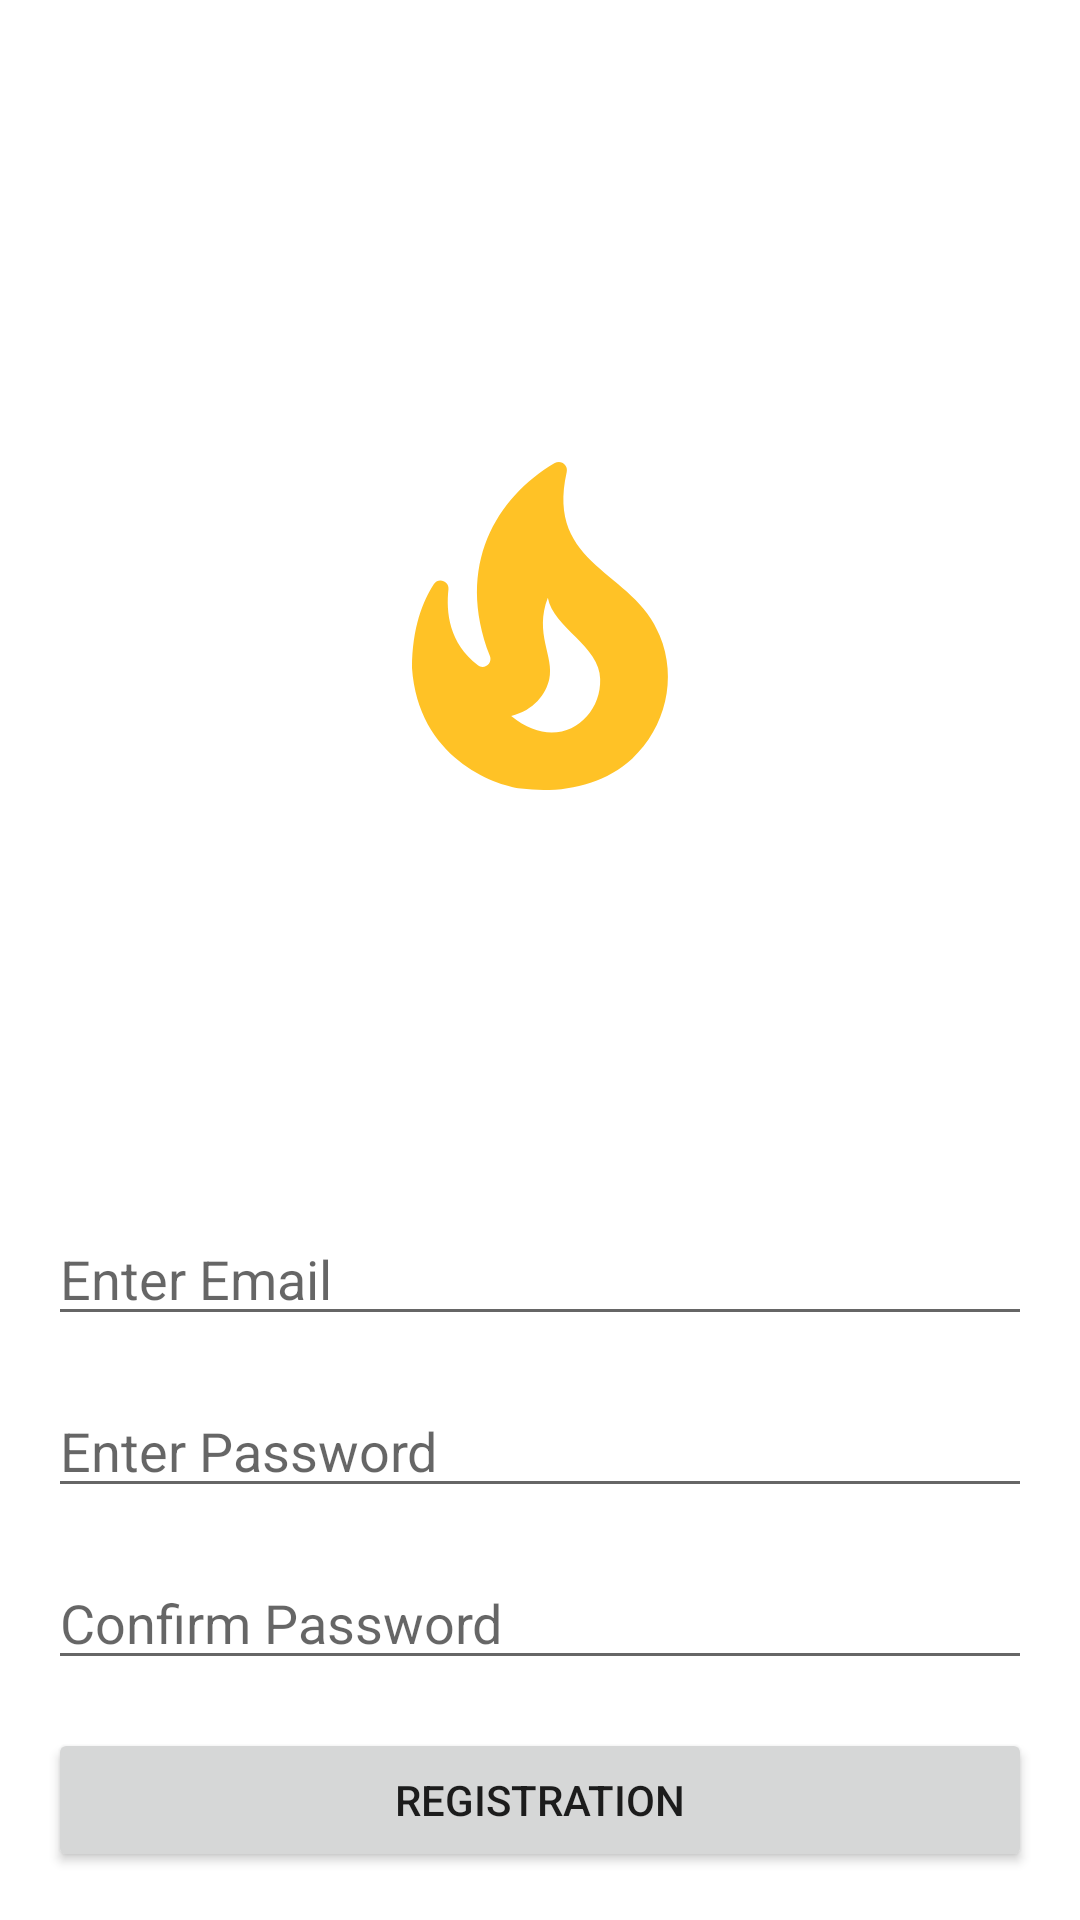

This screen was rendered from an Android layout file. Write that file and the resources it references.
<!-- AndroidManifest.xml: application theme Theme.FirebaseTestTask -->
<!-- res/layout/fragment_registration.xml -->
<?xml version="1.0" encoding="utf-8"?>
<androidx.constraintlayout.widget.ConstraintLayout
    xmlns:android="http://schemas.android.com/apk/res/android"
    xmlns:app="http://schemas.android.com/apk/res-auto"
    android:layout_width="match_parent"
    android:layout_height="match_parent"
    android:padding="@dimen/default_padding">

    <ImageView
        android:layout_width="128dp"
        android:layout_height="128dp"
        android:src="@drawable/ic_baseline_local_fire_department_24"
        app:layout_constraintBottom_toTopOf="@+id/emailField"
        app:layout_constraintEnd_toEndOf="parent"
        app:layout_constraintStart_toStartOf="parent"
        app:layout_constraintTop_toTopOf="parent" />

    <EditText
        android:id="@+id/emailField"
        android:layout_width="match_parent"
        android:layout_height="wrap_content"
        android:inputType="text"
        android:maxLines="1"
        android:layout_marginVertical="@dimen/default_margin"
        android:hint="@string/enter_email_hint"
        app:layout_constraintBottom_toTopOf="@+id/passwordField"
        app:layout_constraintEnd_toEndOf="parent"
        app:layout_constraintStart_toStartOf="parent" />

    <EditText
        android:id="@+id/passwordField"
        android:layout_width="match_parent"
        android:layout_height="wrap_content"
        android:inputType="textPassword"
        android:layout_marginVertical="@dimen/default_margin"
        android:hint="@string/enter_password_hint"
        app:layout_constraintBottom_toTopOf="@+id/confirmPasswordField"
        app:layout_constraintEnd_toEndOf="parent"
        app:layout_constraintStart_toStartOf="parent" />

    <EditText
        android:id="@+id/confirmPasswordField"
        android:layout_width="match_parent"
        android:layout_height="wrap_content"
        android:inputType="textPassword"
        android:layout_marginVertical="@dimen/default_margin"
        android:hint="@string/confirm_password_hint"
        app:layout_constraintBottom_toTopOf="@+id/registrationButton"
        app:layout_constraintEnd_toEndOf="parent"
        app:layout_constraintStart_toStartOf="parent" />

    <Button
        android:id="@+id/registrationButton"
        android:layout_width="match_parent"
        android:layout_height="wrap_content"
        android:text="@string/registration"
        app:layout_constraintBottom_toBottomOf="parent"
        app:layout_constraintEnd_toEndOf="parent"
        app:layout_constraintStart_toStartOf="parent" />

</androidx.constraintlayout.widget.ConstraintLayout>
<!-- resources referenced by this layout -->
<resources>
  <dimen name="default_margin">16dp</dimen>
  <dimen name="default_padding">16dp</dimen>
  <!-- drawable ic_baseline_local_fire_department_24 (drawable) -->
  <vector android:height="32dp" android:tint="#FFC226"
      android:viewportHeight="24" android:viewportWidth="24"
      android:width="32dp" xmlns:android="http://schemas.android.com/apk/res/android">
      <path android:fillColor="@android:color/white" android:pathData="M19.48,12.35c-1.57,-4.08 -7.16,-4.3 -5.81,-10.23c0.1,-0.44 -0.37,-0.78 -0.75,-0.55C9.29,3.71 6.68,8 8.87,13.62c0.18,0.46 -0.36,0.89 -0.75,0.59c-1.81,-1.37 -2,-3.34 -1.84,-4.75c0.06,-0.52 -0.62,-0.77 -0.91,-0.34C4.69,10.16 4,11.84 4,14.37c0.38,5.6 5.11,7.32 6.81,7.54c2.43,0.31 5.06,-0.14 6.95,-1.87C19.84,18.11 20.6,15.03 19.48,12.35zM10.2,17.38c1.44,-0.35 2.18,-1.39 2.38,-2.31c0.33,-1.43 -0.96,-2.83 -0.09,-5.09c0.33,1.87 3.27,3.04 3.27,5.08C15.84,17.59 13.1,19.76 10.2,17.38z"/>
  </vector>
  <string name="confirm_password_hint">Confirm Password</string>
  <string name="enter_email_hint">Enter Email</string>
  <string name="enter_password_hint">Enter Password</string>
  <string name="registration">Registration</string>
  <style name="Theme.FirebaseTestTask" parent="Theme.MaterialComponents.DayNight.DarkActionBar">
          
          <item name="colorPrimary">@color/purple_500</item>
          <item name="colorPrimaryVariant">@color/purple_700</item>
          <item name="colorOnPrimary">@color/white</item>
          
          <item name="colorSecondary">@color/teal_200</item>
          <item name="colorSecondaryVariant">@color/teal_700</item>
          <item name="colorOnSecondary">@color/black</item>
          
          <item name="android:statusBarColor" tools:targetApi="l">?attr/colorPrimaryVariant</item>
          
      </style>
  <!-- not gathered from this repository: default colours our renderer supplied (Android Studio template values) -->
  <color name="purple_500">#FF6200EE</color>
  <color name="purple_700">#FF3700B3</color>
  <color name="teal_200">#FF03DAC5</color>
  <color name="teal_700">#FF018786</color>
  <color name="black">#FF000000</color>
  <color name="white">#FFFFFFFF</color>
</resources>
